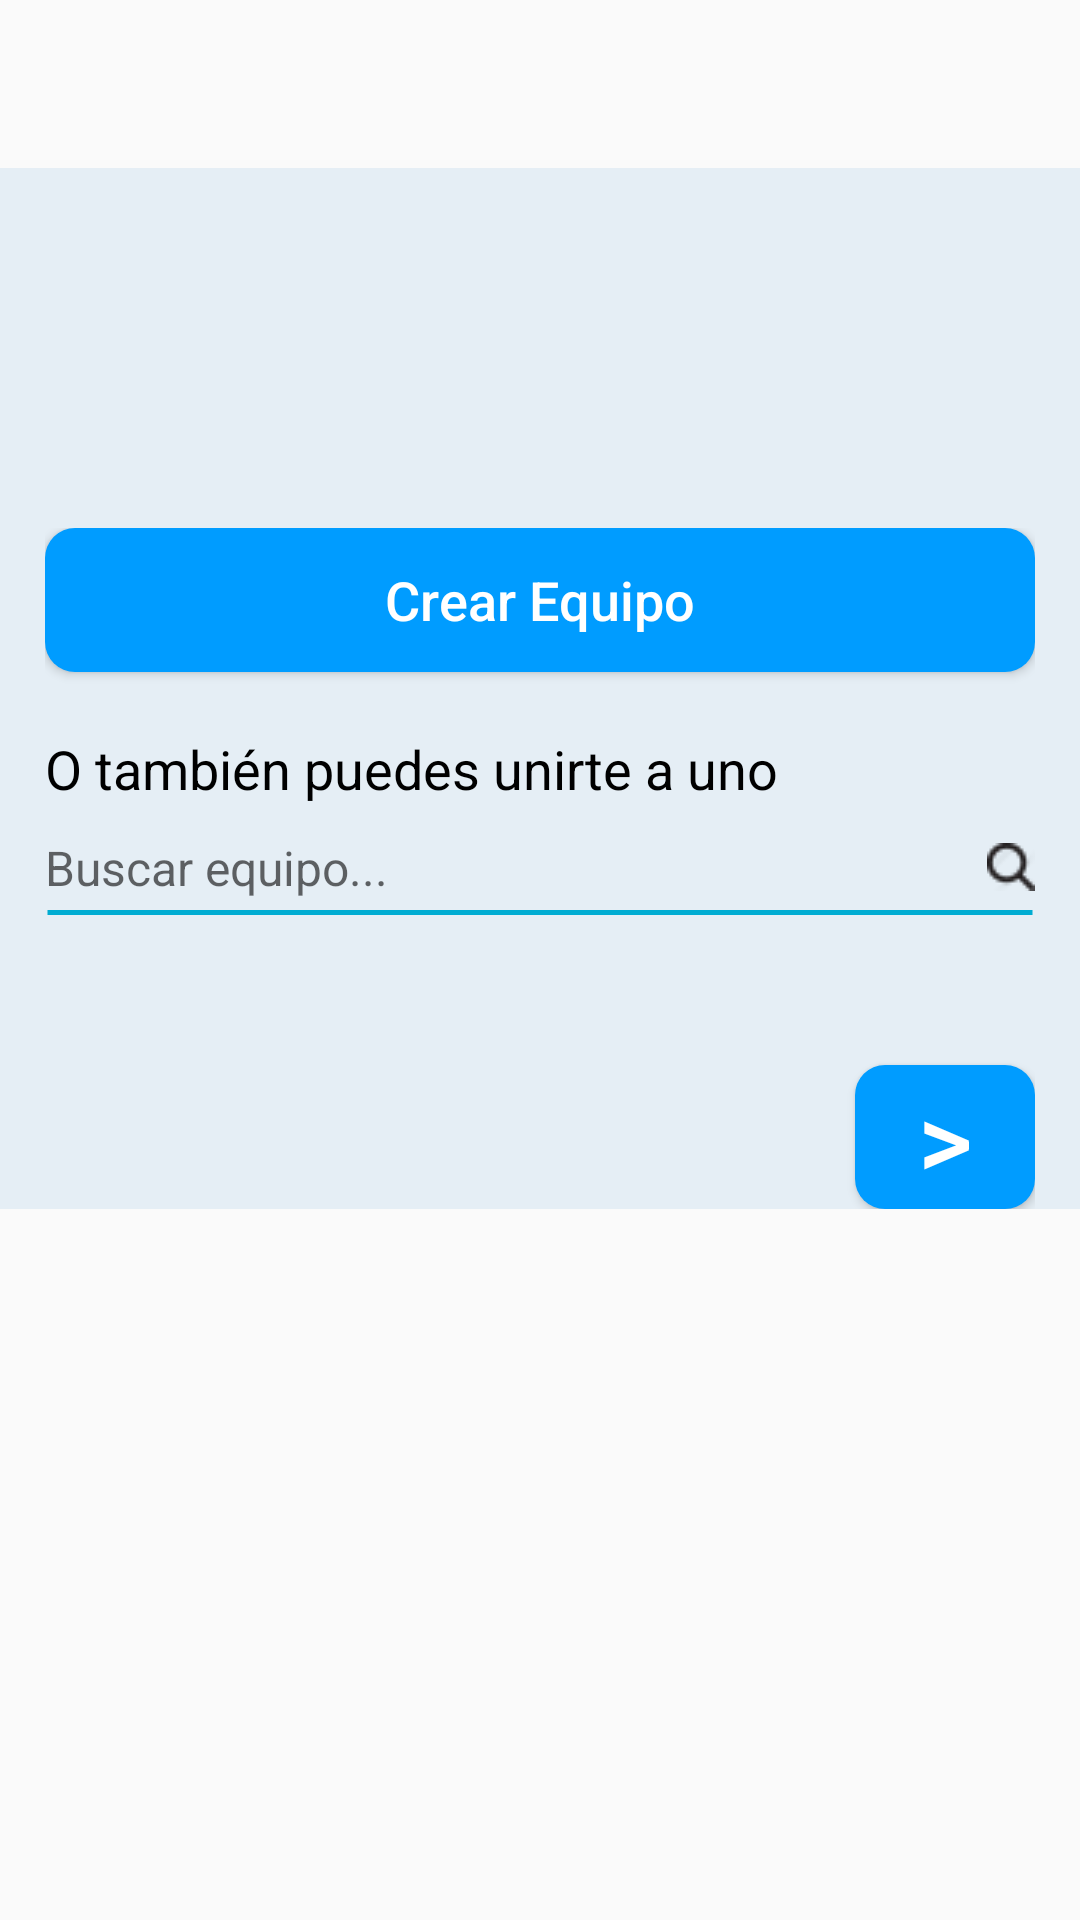

Here is an Android app screen rendered from its layout file. Give the layout XML and the strings, colors and styles it references.
<!-- AndroidManifest.xml: application theme AppTheme -->
<!-- res/layout/activity_my_team.xml -->
<?xml version="1.0" encoding="utf-8"?>
<RelativeLayout xmlns:android="http://schemas.android.com/apk/res/android"
    android:id="@+id/activity_my_team"
    android:layout_width="match_parent"
    android:layout_height="match_parent"
    android:orientation="vertical">

    <LinearLayout
        android:layout_width="match_parent"
        android:layout_height="wrap_content"
        android:layout_marginTop="?actionBarSize"
        android:background="@color/hf_light_blue"
        android:orientation="vertical">

        <ScrollView
            android:layout_width="match_parent"
            android:layout_height="100dp">

            <android.support.v7.widget.RecyclerView
                android:id="@+id/rvMyTeams"
                android:layout_width="match_parent"
                android:layout_height="wrap_content"

                />
        </ScrollView>


        <LinearLayout
            android:layout_width="match_parent"
            android:layout_height="wrap_content"
            android:layout_marginTop="20dp"
            android:focusable="true"
            android:focusableInTouchMode="true"
            android:orientation="vertical"
            android:paddingLeft="15dp"
            android:paddingRight="15dp">

            <Button
                android:id="@+id/btnCreateTeam"
                android:layout_width="match_parent"
                android:layout_height="wrap_content"
                android:background="@drawable/button_light_blue_rounded_corners"
                android:text="@string/create_team"
                android:textAllCaps="false"
                android:textColor="@color/white"
                android:textSize="18sp" />

            <TextView
                android:layout_width="wrap_content"
                android:layout_height="wrap_content"
                android:layout_marginTop="20dp"
                android:text="@string/join_team"
                android:textColor="@color/black"
                android:textSize="18sp" />

            <EditText
                android:layout_width="match_parent"
                android:layout_height="wrap_content"
                android:layout_marginTop="10dp"
                android:background="@drawable/edittext_color_blue"
                android:drawableRight="@drawable/search_icon"
                android:hint="@string/search_team"
                android:textSize="16sp" />

            <Button
                android:id="@+id/btnNext"
                android:layout_width="60dp"
                android:layout_height="wrap_content"
                android:layout_gravity="right"
                android:layout_marginTop="25dp"
                android:background="@drawable/button_light_blue_rounded_corners"
                android:text="@string/next"
                android:textColor="@color/white"
                android:textSize="35dp" />

        </LinearLayout>

    </LinearLayout>

</RelativeLayout>
<!-- resources referenced by this layout -->
<resources>
  <color name="black">#000000</color>
  <color name="hf_light_blue">#e5eef5</color>
  <color name="white">#ffffff</color>
  <!-- drawable button_light_blue_rounded_corners (drawable) -->
  <?xml version="1.0" encoding="utf-8"?>
  <selector xmlns:android="http://schemas.android.com/apk/res/android">
  
      <item android:state_pressed="true">
          <shape android:shape="rectangle">
              <solid android:color="@color/facebook_blue" />
              <corners android:radius="10dp" />
          </shape>
      </item>
  
      <item android:state_focused="true">
          <shape android:shape="rectangle">
              <solid android:color="@color/facebook_blue" />
              <corners android:radius="10dp" />
          </shape>
      </item>
  
      <item android:state_pressed="false">
          <shape android:shape="rectangle">
              <solid android:color="@color/hf_blue" />
              <corners android:radius="10dp" />
          </shape>
      </item>
  
      <item android:state_focused="false">
          <shape android:shape="rectangle">
              <solid android:color="@color/hf_blue" />
              <corners android:radius="10dp" />
          </shape>
      </item>
  
  </selector>
  <!-- drawable edittext_color_blue (drawable) -->
  <?xml version="1.0" encoding="utf-8"?>
  <selector xmlns:android="http://schemas.android.com/apk/res/android">
  
      <item android:state_pressed="true">
          <shape android:shape="line">
              <stroke android:width="2dp" android:color="@color/facebook_blue" />
              <padding android:bottom="30dp"/>
          </shape>
      </item>
  
      <item android:state_focused="true">
          <shape android:shape="line">
              <stroke android:width="2dp" android:color="@color/facebook_blue" />
              <padding android:bottom="30dp"/>
          </shape>
      </item>
  
      <item android:state_pressed="false">
          <shape android:shape="line">
              <stroke android:width="1.5dp" android:color="@color/tag_light_blue" />
              <padding android:bottom="30dp"/>
          </shape>
      </item>
  
      <item android:state_focused="false">
          <shape android:shape="line" >
              <stroke android:width="1.5dp" android:color="@color/tag_light_blue" />
              <padding android:bottom="30dp"/>
          </shape>
      </item>
  
  </selector>
  <!-- drawable search_icon: png bitmap (drawable, 495 bytes) -->
  <string name="create_team">Crear Equipo</string>
  <string name="join_team">O también puedes unirte a uno</string>
  <string name="next">&gt;</string>
  <string name="search_team">Buscar equipo...</string>
  <style name="AppTheme" parent="Theme.AppCompat.Light.DarkActionBar">
          
          <item name="colorPrimary">@color/colorPrimary</item>
          <item name="colorPrimaryDark">@color/colorPrimaryDark</item>
          <item name="colorAccent">@color/colorAccent</item>
      </style>
  <color name="facebook_blue">#255798</color>
  <color name="hf_blue">#009CFF</color>
  <color name="tag_light_blue">#00acd2</color>
  <color name="colorPrimary">#3F51B5</color>
  <color name="colorPrimaryDark">#303F9F</color>
  <color name="colorAccent">#FF4081</color>
</resources>
